4-way image classification set "data" from GitHub (saiwho/ikea-dataset-classification); label vocabulary: bed, chair, dinnerware, wardrobe.

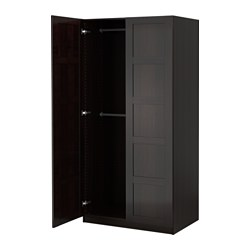
Label: wardrobe

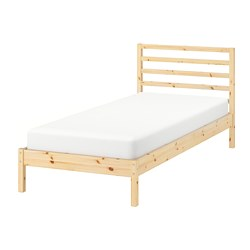
Label: bed

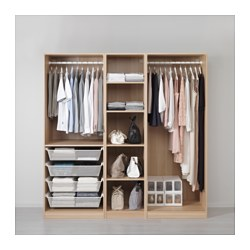
Label: wardrobe

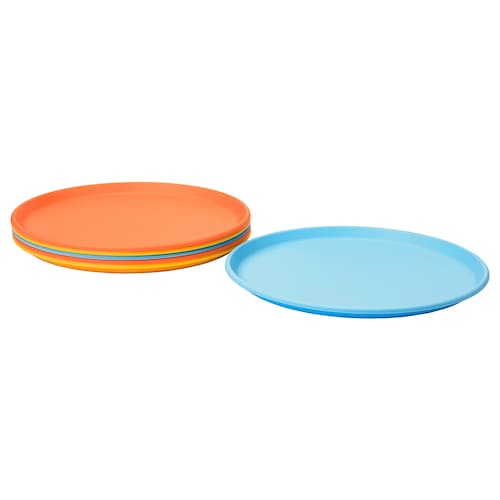
Label: dinnerware

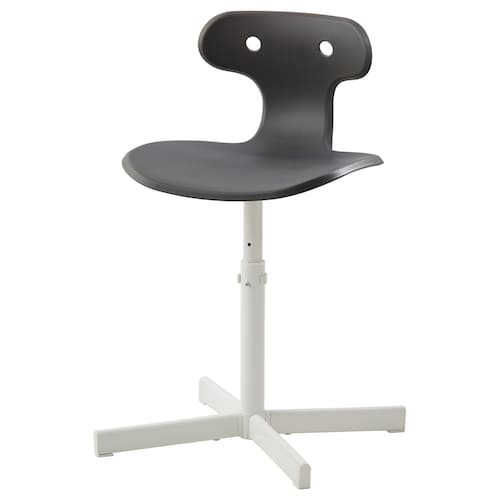
Label: chair

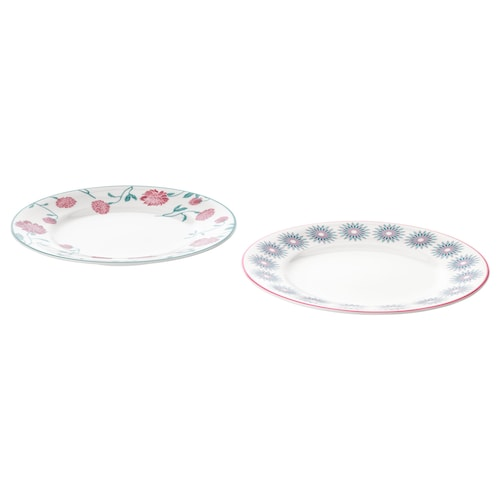
Label: dinnerware
